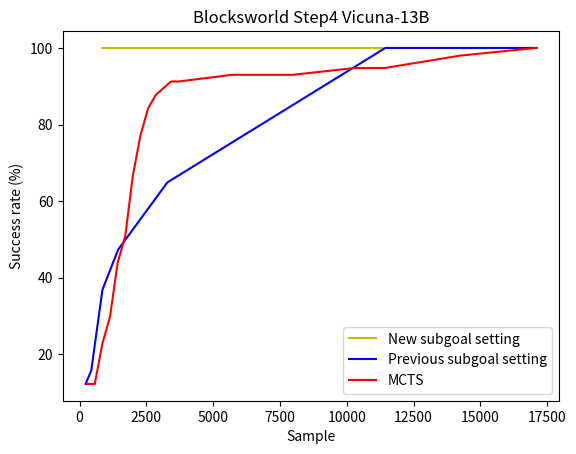

The matplotlib source for this figure:
import matplotlib.pyplot as plt

# for blocksworld step4 vicuna33B
# sample_x = [228, 444, 868, 1586, 11444, 14250, 17100]
# success_rate_y = [21.0526315789473, 40.3508771929824, 49.1228070175438, 61.4035087719298, 100, 100, 100]
# plt.plot(sample_x, success_rate_y, color='b', label='Our method')
# sample_x = [17100, 14250, 10260, 5700, 3420, 3135, 2850, 2280, 1995, 1710, 1425, 1140, 855, 570]
# success_rate_y = [100,98.25,96.49,89.47,85.96,82.46,80.70,80.70,77.19,75.44,68.42,57.89,52.63,26.32]
# plt.plot(sample_x, success_rate_y, color='r', label='MCTS')
# plt.ylabel('Success rate (%)')
# plt.xlabel('Sample')
# plt.title('Blocksworld Step4 Vicuna-33B')
# plt.legend()
# plt.show()

# for blocksworld step4 vicuna13B
sample_x = [856,1446,3288,11444,14250,17100]
success_rate_y = [100,100,100,100,100,100]
plt.plot(sample_x, success_rate_y, color='y', label='New subgoal setting')
sample_x = [228,439,856,1446,3288,11444,14250,17100]
success_rate_y = [12.28,15.79,36.84,47.37,64.91,100,100,100]
plt.plot(sample_x, success_rate_y, color='b', label='Previous subgoal setting')
sample_x = [17100,14250,11400,10260,7980,5700,3705,3420,3135,2850,2565,2280,1995,1710,1425,1140,855,570,285]
success_rate_y = [100,98,94.74,94.74,92.98,92.98,91.23,91.23,89.47,87.72,84.21,77.19,66.67,50.88,43.86,29.82,22.81,12.28,12.28]
plt.plot(sample_x, success_rate_y, color='r', label='MCTS')
plt.ylabel('Success rate (%)')
plt.xlabel('Sample')
plt.title('Blocksworld Step4 Vicuna-13B')
plt.legend()
plt.show()